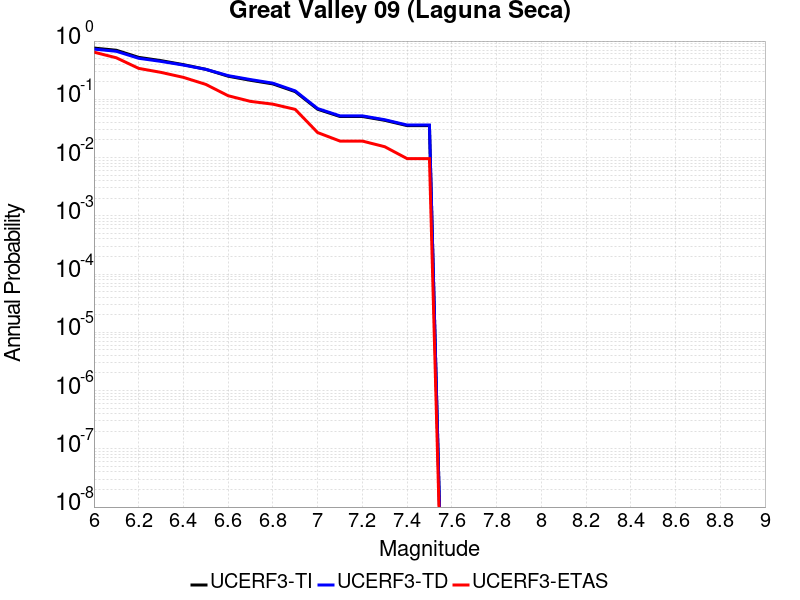

The file beside this chart, header and first rows:
Magnitude, UCERF3-TI Prob, UCERF3-TD Prob, UCERF3-ETAS Prob
6.0, 0.7578, 0.7279, 0.6449
6.1, 0.6955, 0.6675, 0.5163
6.2, 0.525, 0.5062, 0.3397
6.3, 0.4611, 0.4474, 0.2898
6.4, 0.3939, 0.3871, 0.238
6.5, 0.3274, 0.3273, 0.1804
6.6, 0.2492, 0.255, 0.1152
6.7, 0.212, 0.2182, 0.09213
6.8, 0.1838, 0.1892, 0.08253
6.9, 0.1355, 0.1394, 0.06718
7.0, 0.06757, 0.06937, 0.02687
7.1, 0.05072, 0.05198, 0.01919
7.2, 0.05072, 0.05198, 0.01919
7.3, 0.0436, 0.04464, 0.01536
7.4, 0.03538, 0.03617, 0.009597
7.5, 0.03538, 0.03617, 0.009597
